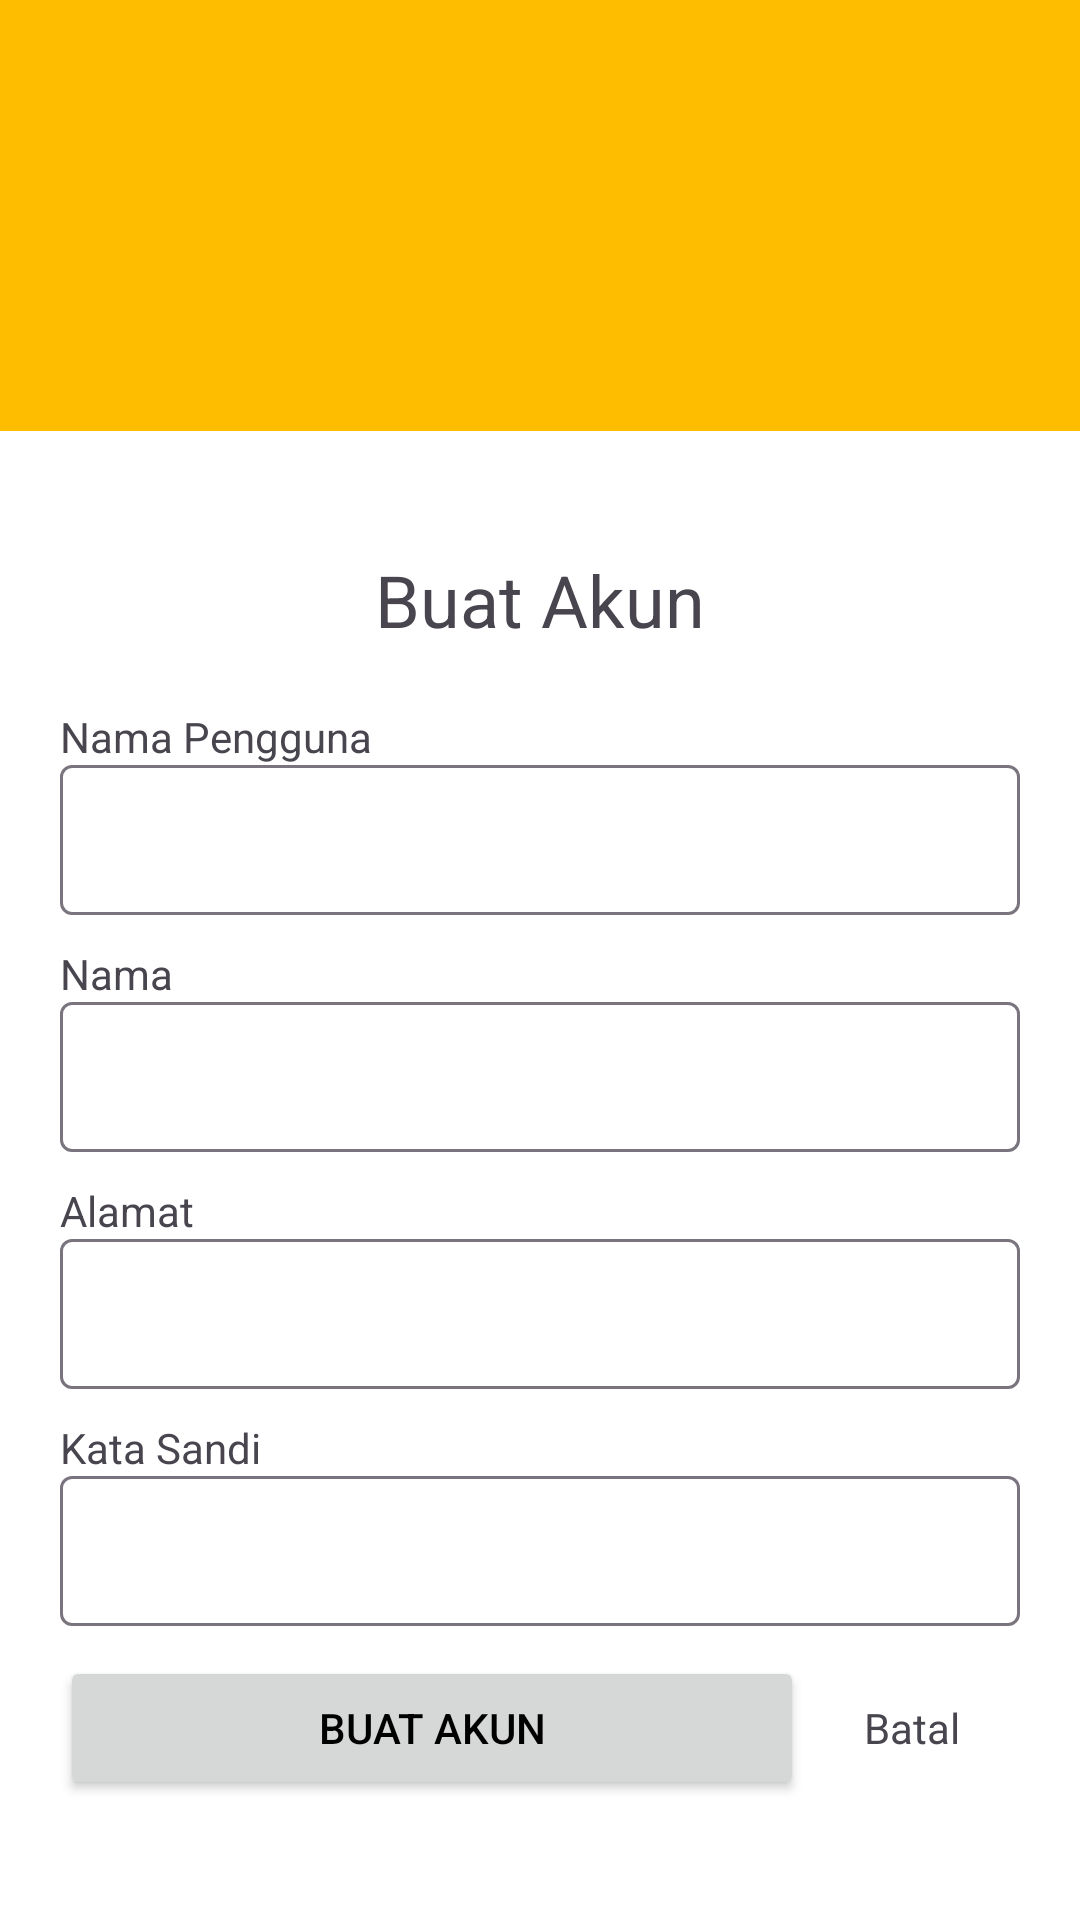

Layout XML and referenced resources for this Android screen:
<!-- AndroidManifest.xml: application theme Theme.BAT -->
<!-- res/layout/activity_daftar.xml -->
<?xml version="1.0" encoding="utf-8"?>
<androidx.constraintlayout.widget.ConstraintLayout xmlns:android="http://schemas.android.com/apk/res/android"
    xmlns:app="http://schemas.android.com/apk/res-auto"
    xmlns:tools="http://schemas.android.com/tools"
    android:layout_width="match_parent"
    android:layout_height="match_parent"
    android:background="@color/colorPrimary"
    tools:context=".DaftarActivity">

    <ImageView
        android:layout_width="150dp"
        android:layout_height="wrap_content"
        android:src="@drawable/bat_logo"
        app:layout_constraintBottom_toTopOf="@+id/linearLayout"
        app:layout_constraintEnd_toEndOf="parent"
        app:layout_constraintStart_toStartOf="parent"
        app:layout_constraintTop_toTopOf="parent" />

    <LinearLayout
        android:id="@+id/linearLayout"
        android:layout_width="match_parent"
        android:layout_height="wrap_content"
        android:background="@color/white"
        android:orientation="vertical"
        app:layout_constraintBottom_toBottomOf="parent">
        <TextView
            android:layout_width="match_parent"
            android:layout_height="wrap_content"
            android:layout_marginHorizontal="20dp"
            android:layout_marginTop="40dp"
            android:text="Buat Akun"
            android:gravity="center"
            android:textSize="24sp"/>

        <TextView
            android:layout_width="match_parent"
            android:layout_height="wrap_content"
            android:layout_marginHorizontal="20dp"
            android:layout_marginTop="20dp"
            android:text="Nama Pengguna" />
        <com.google.android.material.textfield.TextInputLayout
            android:layout_width="match_parent"
            android:layout_height="wrap_content"
            android:layout_marginHorizontal="20dp"
            app:hintEnabled="false">
            <com.google.android.material.textfield.TextInputEditText
                android:id="@+id/itUsername"
                android:layout_width="match_parent"
                android:layout_height="50dp"
                android:inputType="text" />
        </com.google.android.material.textfield.TextInputLayout>


        <TextView
            android:layout_width="match_parent"
            android:layout_height="wrap_content"
            android:layout_marginHorizontal="20dp"
            android:layout_marginTop="10dp"
            android:text="Nama" />
        <com.google.android.material.textfield.TextInputLayout
            android:layout_width="match_parent"
            android:layout_height="wrap_content"
            android:layout_marginHorizontal="20dp"
            app:hintEnabled="false">
            <com.google.android.material.textfield.TextInputEditText
                android:id="@+id/itNama"
                android:layout_width="match_parent"
                android:layout_height="50dp"
                android:inputType="textPassword" />
        </com.google.android.material.textfield.TextInputLayout>

        <TextView
            android:layout_width="match_parent"
            android:layout_height="wrap_content"
            android:layout_marginHorizontal="20dp"
            android:layout_marginTop="10dp"
            android:text="Alamat" />
        <com.google.android.material.textfield.TextInputLayout
            android:layout_width="match_parent"
            android:layout_height="wrap_content"
            android:layout_marginHorizontal="20dp"
            app:hintEnabled="false">
            <com.google.android.material.textfield.TextInputEditText
                android:id="@+id/itAlamat"
                android:layout_width="match_parent"
                android:layout_height="50dp"
                android:inputType="textPassword" />
        </com.google.android.material.textfield.TextInputLayout>

        <TextView
            android:layout_width="match_parent"
            android:layout_height="wrap_content"
            android:layout_marginHorizontal="20dp"
            android:layout_marginTop="10dp"
            android:text="Kata Sandi" />
        <com.google.android.material.textfield.TextInputLayout
            android:layout_width="match_parent"
            android:layout_height="wrap_content"
            android:layout_marginHorizontal="20dp"
            app:hintEnabled="false">
            <com.google.android.material.textfield.TextInputEditText
                android:id="@+id/itPassword"
                android:layout_width="match_parent"
                android:layout_height="50dp"
                android:inputType="textPassword" />
        </com.google.android.material.textfield.TextInputLayout>

        <LinearLayout
            android:layout_width="match_parent"
            android:layout_height="wrap_content"
            android:layout_marginHorizontal="20dp"
            android:layout_marginTop="10dp"
            android:layout_marginBottom="40dp"
            android:orientation="horizontal">

            <Button
                android:id="@+id/btnBuatAkun"
                android:layout_width="wrap_content"
                android:layout_height="wrap_content"
                android:layout_weight="1"
                android:text="Buat Akun"
                android:textColor="@color/black" />

            <TextView
                android:id="@+id/textBtnBatal"
                android:layout_width="wrap_content"
                android:layout_height="match_parent"
                android:layout_marginHorizontal="20dp"
                android:gravity="center"
                android:text="Batal" />
        </LinearLayout>

    </LinearLayout>

</androidx.constraintlayout.widget.ConstraintLayout>
<!-- resources referenced by this layout -->
<resources>
  <color name="black">#FF000000</color>
  <color name="colorPrimary">#FFBD00</color>
  <color name="white">#FFFFFFFF</color>
  <style name="Theme.BAT" parent="Base.Theme.BAT" />
  <style name="Base.Theme.BAT" parent="Theme.Material3.DayNight.NoActionBar">
          
           <item name="colorPrimary">#FFBD00</item>
          <item name="colorSecondaryContainer">#FFBD00</item>
      </style>
</resources>
